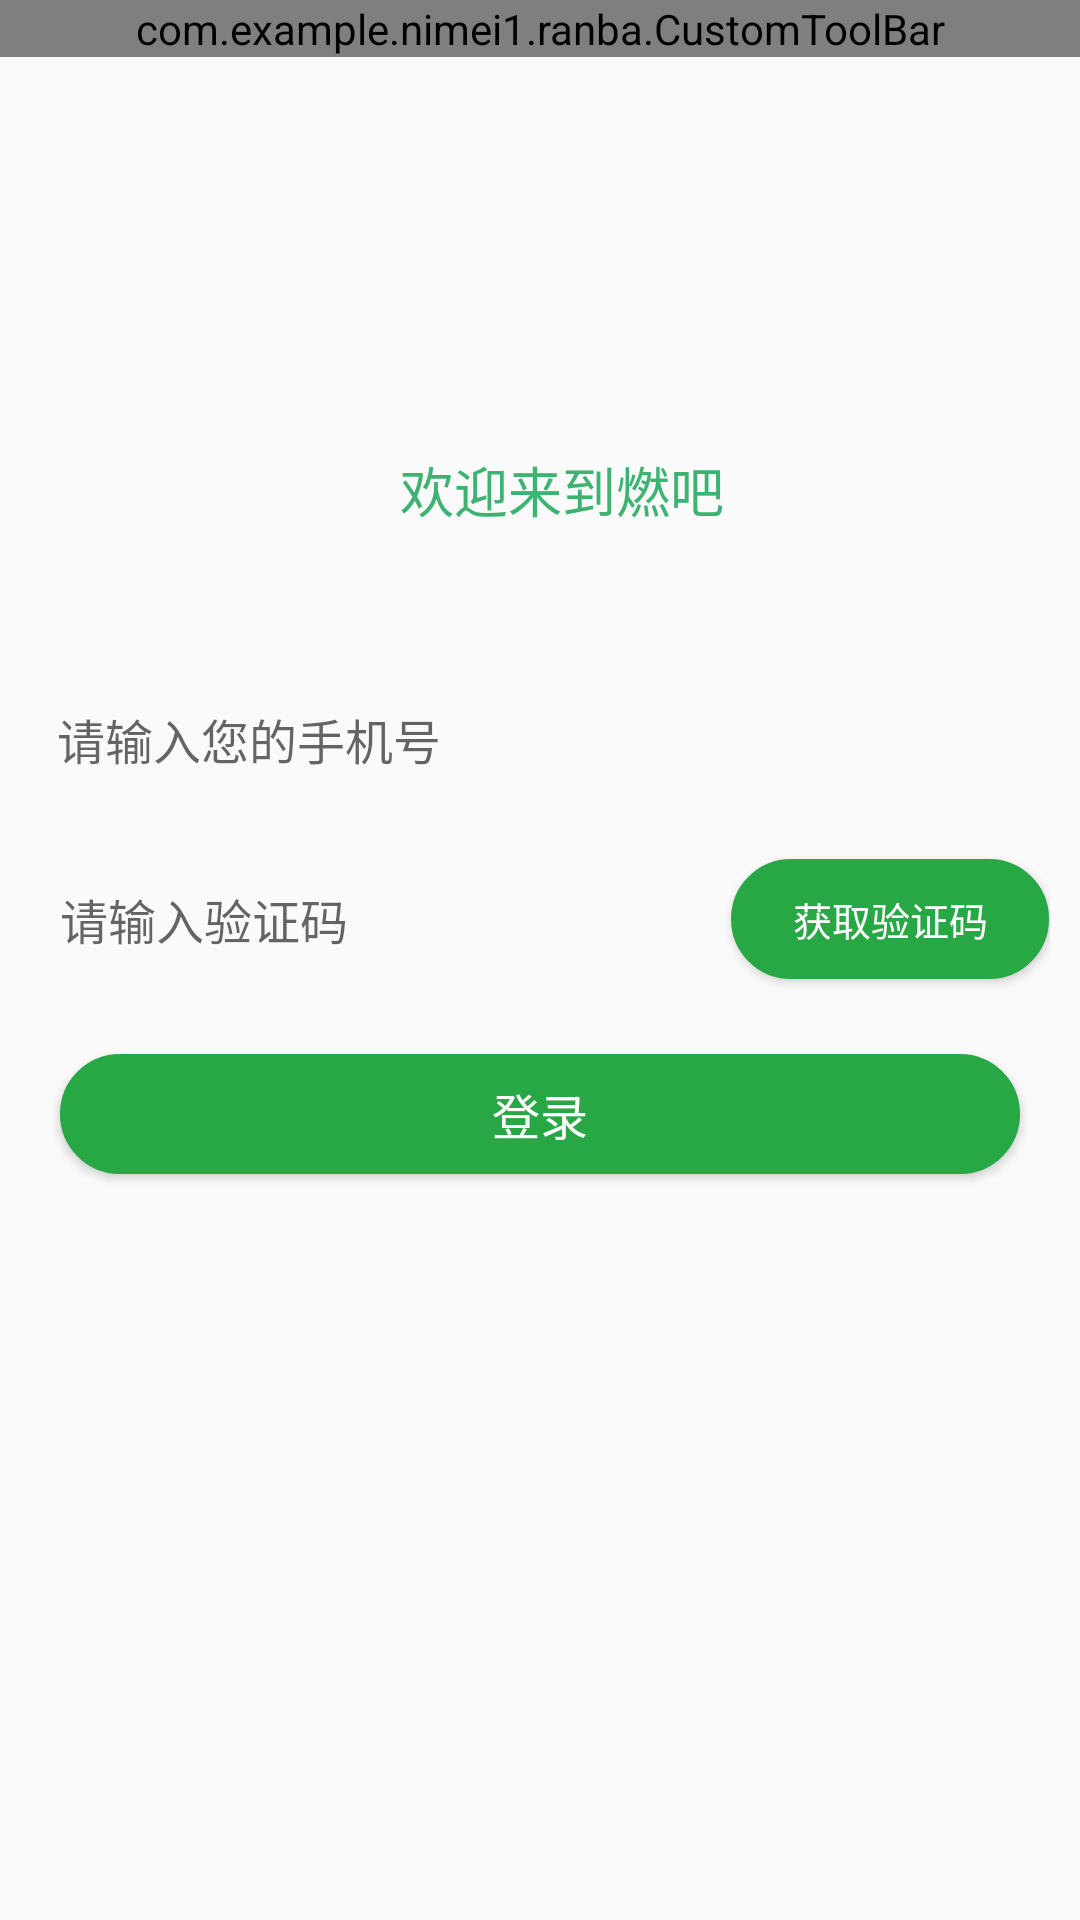

The Android layout XML behind this screen, and the referenced resources:
<!-- AndroidManifest.xml: application theme AppTheme -->
<!-- res/layout/fragment_login.xml -->
<?xml version="1.0" encoding="utf-8"?>
<FrameLayout xmlns:android="http://schemas.android.com/apk/res/android"
    xmlns:tools="http://schemas.android.com/tools"
    android:layout_width="match_parent"
    android:layout_height="match_parent"
    tools:context=".fragment.LoginFragment">

    <com.example.nimei1.ranba.CustomToolBar xmlns:android="http://schemas.android.com/apk/res/android"
        xmlns:app="http://schemas.android.com/apk/res-auto"
        xmlns:tools="http://schemas.android.com/tools"
        android:layout_width="match_parent"
        android:layout_height="wrap_content"
        android:layout_alignParentStart="true"
        android:layout_alignParentTop="true"
        android:orientation="vertical"
        app:left_tv_text="@string/tab_login"
        app:left_tv_visible="true"
        app:right_btn_src="@drawable/search_bar"
        app:right_btn_visible="false"
        tools:context="com.example.nimei1.ranba.activity.MainActivity"></com.example.nimei1.ranba.CustomToolBar>

    

    <LinearLayout xmlns:android="http://schemas.android.com/apk/res/android"
        android:layout_width="match_parent"
        android:layout_height="match_parent"
        android:orientation="vertical">

        <TextView
            android:id="@+id/textView"
            android:layout_width="match_parent"
            android:layout_height="wrap_content"
            android:layout_marginStart="15dp"
            android:layout_marginTop="150dp"
            android:textAlignment="center"
            android:textSize="18sp"
            android:textColor="@color/bg_toolbar"
            android:text="@string/logo_welcome" />


        <EditText
            android:id="@+id/mobile_login"
            android:layout_width="348dp"
            android:layout_height="40dp"
            android:layout_marginStart="15dp"
            android:layout_marginTop="50dp"
            android:background="@null"
            android:hint="@string/input_phone"
            android:inputType="number"
            android:maxLength="11"
            android:textSize="16sp" />

        <LinearLayout
            android:layout_width="match_parent"
            android:layout_height="50dp"
            android:layout_marginLeft="10dp"
            android:layout_marginRight="10dp"
            android:layout_marginTop="15dp"
            android:gravity="center"
            android:orientation="horizontal">

            <EditText
                android:id="@+id/yanzhengma"
                android:layout_width="0dp"
                android:layout_height="40dp"
                android:layout_marginStart="10dp"
                android:layout_weight="4"
                android:background="@null"
                android:hint="@string/inout_msg_code"
                android:inputType="number"
                android:maxLength="6"
                android:textSize="16sp" />

            <Button
                android:id="@+id/getMsgCode"
                android:layout_width="0dp"
                android:layout_height="40dp"
                android:layout_gravity="center"
                android:layout_weight="1.9"
                android:background="@drawable/btn_radius"
                android:gravity="center"
                android:text="@string/get_msg_code"
                android:textColor="@color/colorWhite"
                android:textSize="13sp" />
        </LinearLayout>

        <Button
            android:id="@+id/login_btn"
            android:layout_width="match_parent"
            android:layout_height="40dp"
            android:layout_marginLeft="20dp"
            android:layout_marginRight="20dp"
            android:layout_marginTop="20dp"
            android:background="@drawable/btn_radius"
            android:text="@string/login"
            android:textColor="@color/colorWhite"
            android:textSize="16sp" />

    </LinearLayout>
</FrameLayout>
<!-- resources referenced by this layout -->
<resources>
  <color name="bg_toolbar">#3CB371</color>
  <color name="colorWhite">#FFF</color>
  <!-- drawable btn_radius (drawable) -->
  <?xml version="1.0" encoding="utf-8" ?>
  <shape xmlns:android="http://schemas.android.com/apk/res/android"
      android:shape="rectangle">
      
      <solid android:color="@color/background_color" />
      
      <corners android:radius="105dip" />
  
      
      <stroke android:width="3dp" android:color="@color/background_color" />
  
  </shape>
  <!-- drawable search_bar: png bitmap (drawable-hdpi, 1859 bytes) -->
  <string name="get_msg_code">获取验证码</string>
  <string name="inout_msg_code">请输入验证码</string>
  <string name="input_phone"> 请输入您的手机号</string>
  <string name="login">登录</string>
  <string name="logo_welcome">欢迎来到燃吧</string>
  <string name="tab_login">登录燃吧</string>
  <style name="AppTheme" parent="Theme.AppCompat.Light.DarkActionBar">
          
          <item name="colorPrimary">@color/colorPrimary</item>
          <item name="colorPrimaryDark">@color/colorPrimaryDark</item>
          <item name="colorAccent">@color/colorAccent</item>
          <item name="android:windowNoTitle">true</item>
          <item name="android:windowFullscreen">true</item>
          <item name="android:windowContentOverlay">@null</item>
      </style>
  <color name="background_color">#28a745</color>
  <color name="colorPrimary">#3F51B5</color>
  <color name="colorPrimaryDark">#303F9F</color>
  <color name="colorAccent">#9fFF4081</color>
</resources>
